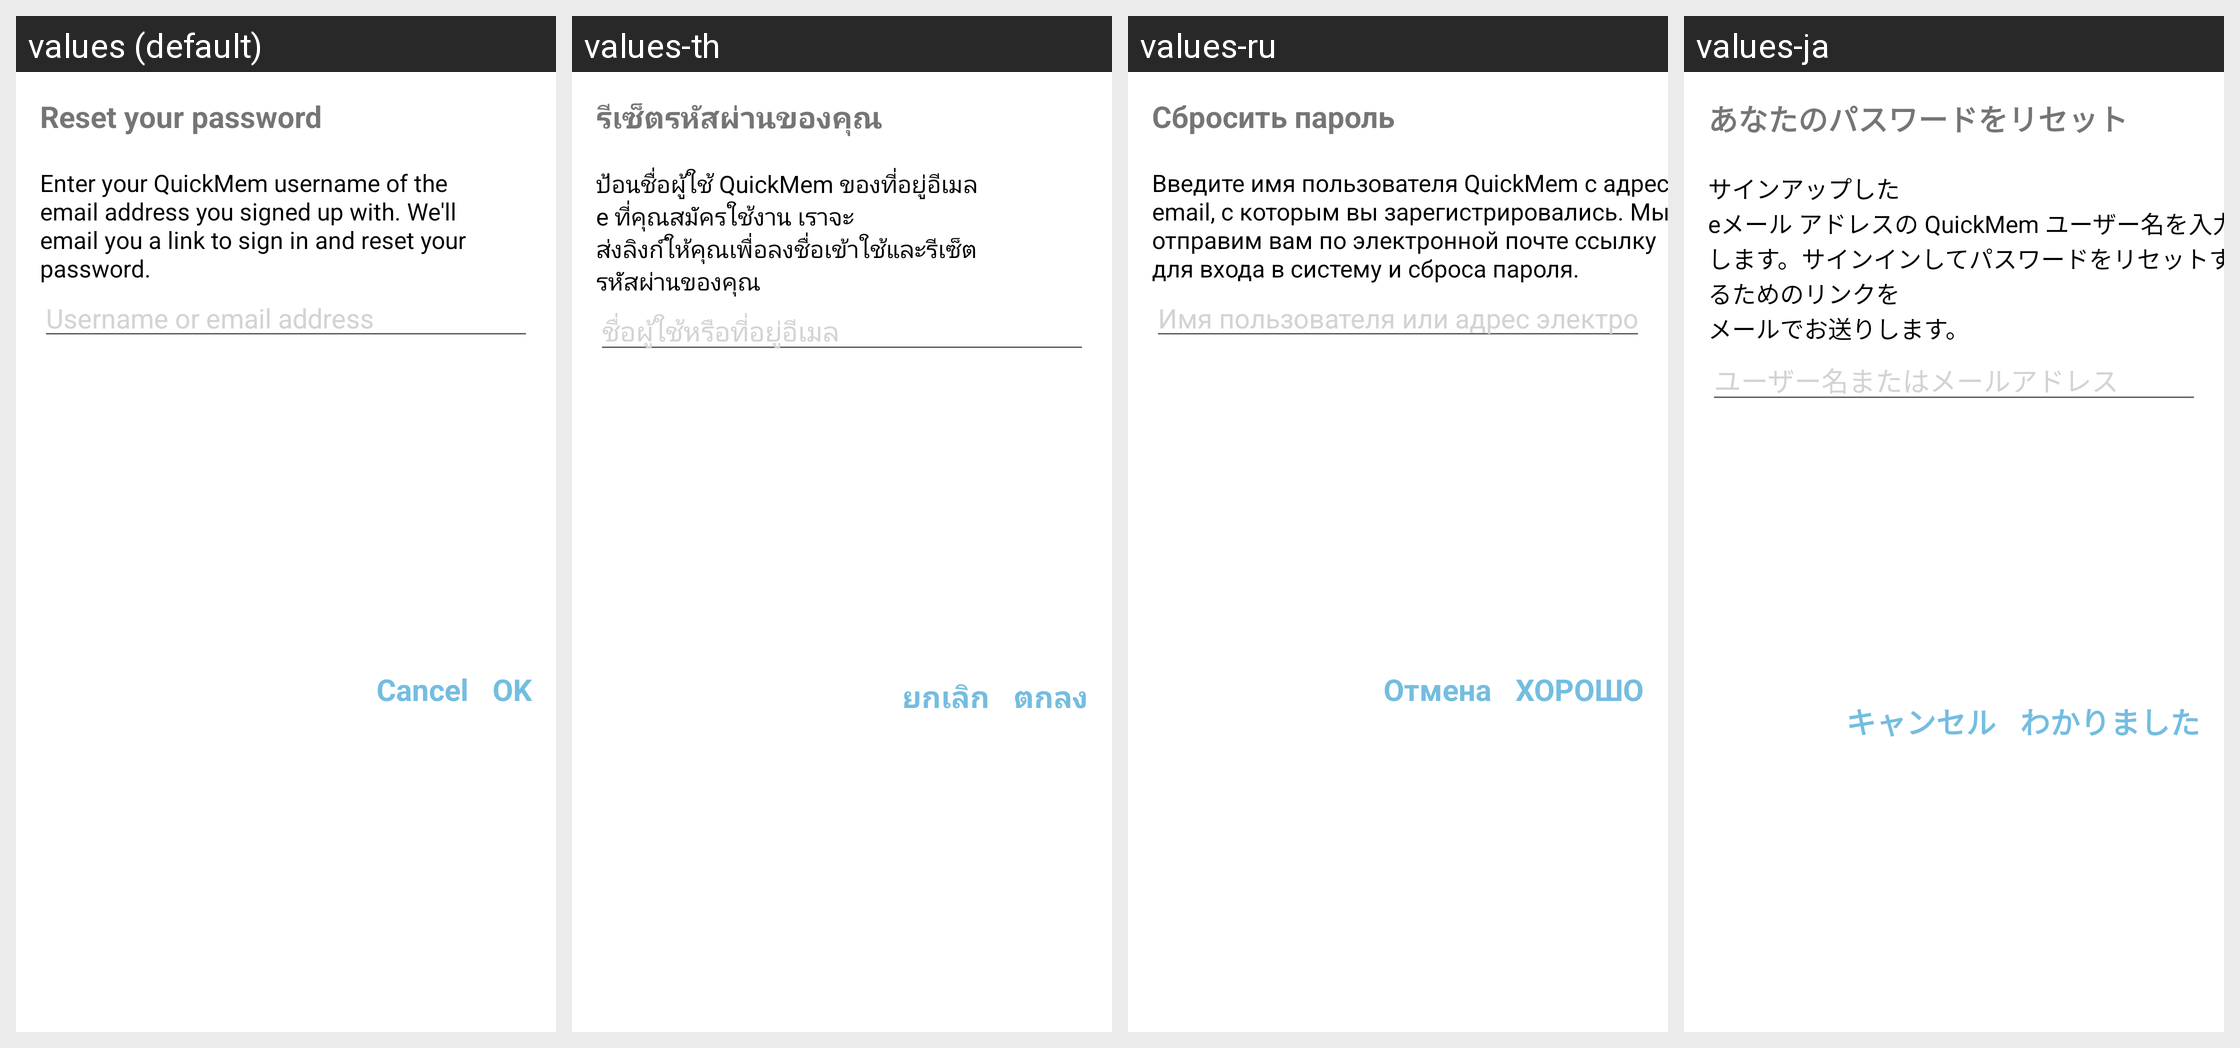

The Android screen above is rendered under several locales of the same app. Produce the string resources it draws, with the default and per-locale values.
Android screen res/layout/dialog_for_got_password.xml rendered under 4 locales, left to right: values (default), values-th, values-ru, values-ja. Device: Nexus 5 (rendered at 1080×1920; each locale shown at half size, 540×960, under a caption strip naming it); theme Theme.QuickMem.
Other locales in the repository, not shown: values-cn, values-de, values-es, values-fr, values-it, values-ko, values-pt, values-tr, values-vi.
Strings drawn on this screen, with the default value and each locale's value (text and hints the layout hard-codes, and strings that could not be matched under every locale, appear in the picture but are not listed):

reset_password
  values: Reset your password
  values-th: รีเซ็ตรหัสผ่านของคุณ
  values-ru: Сбросить пароль
  values-ja: あなたのパスワードをリセット

reset_password_description
  values: Enter your QuickMem username of the 
      email address you signed up with. We'll 
      email you a link to sign in and reset your 
      password.
  values-th: ป้อนชื่อผู้ใช้ QuickMem ของที่อยู่อีเมล 
      e ที่คุณสมัครใช้งาน เราจะ 
      ส่งลิงก์ให้คุณเพื่อลงชื่อเข้าใช้และรีเซ็ต 
      รหัสผ่านของคุณ
  values-ru: Введите имя пользователя QuickMem с адреса 
      email, с которым вы зарегистрировались. Мы отправим вам по электронной почте ссылку для входа в систему и сброса пароля.
  values-ja: サインアップした
      eメール アドレスの QuickMem ユーザー名を入力します。サインインしてパスワードをリセットするためのリンクを
      メールでお送りします。

username_or_email
  values: Username or email address
  values-th: ชื่อผู้ใช้หรือที่อยู่อีเมล
  values-ru: Имя пользователя или адрес электронной почты
  values-ja: ユーザー名またはメールアドレス

ok
  values: OK
  values-th: ตกลง
  values-ru: ХОРОШО
  values-ja: わかりました

cancel
  values: Cancel
  values-th: ยกเลิก
  values-ru: Отмена
  values-ja: キャンセル
